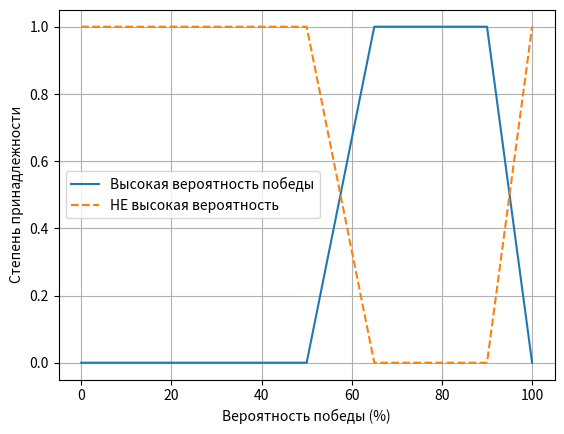

The matplotlib source for this figure: (Note: this script raises an exception after producing the figure.)
import numpy as np
import matplotlib.pyplot as plt
import pandas as pd

def trapezoidal_mf(x, a, b, c, d):
    if x <= a or x >= d:
        return 0.0
    elif a < x <= b:
        return (x - a) / (b - a)
    elif b < x <= c:
        return 1.0
    elif c < x < d:
        return (d - x) / (d - c)

def fuzzy_complement(x_values, a, b, c, d):
    mu = [trapezoidal_mf(x, a, b, c, d) for x in x_values]
    return mu, [1 - v for v in mu]

a, b, c, d = 50, 65, 90, 100
x_values = np.linspace(0, 100, 101)
mu, mu_compl = fuzzy_complement(x_values, a, b, c, d)

table = pd.DataFrame({
    "Вероятность (%)": x_values,
    "μ(Высокая победа)": mu,
    "μ(НЕ высокая победа)": mu_compl
})
print(table.iloc[::10].round(2).to_string(index=False))

plt.plot(x_values, mu, label="Высокая вероятность победы")
plt.plot(x_values, mu_compl, "--", label="НЕ высокая вероятность")
plt.xlabel("Вероятность победы (%)")
plt.ylabel("Степень принадлежности")
plt.legend()
plt.grid()
plt.show()

user_val = float(input("Введите вероятность победы (%): "))
mu_user = trapezoidal_mf(user_val, a, b, c, d)
print(f"μ(Высокая победа) = {mu_user:.2f}")
print(f"μ(НЕ высокая победа) = {1 - mu_user:.2f}")
